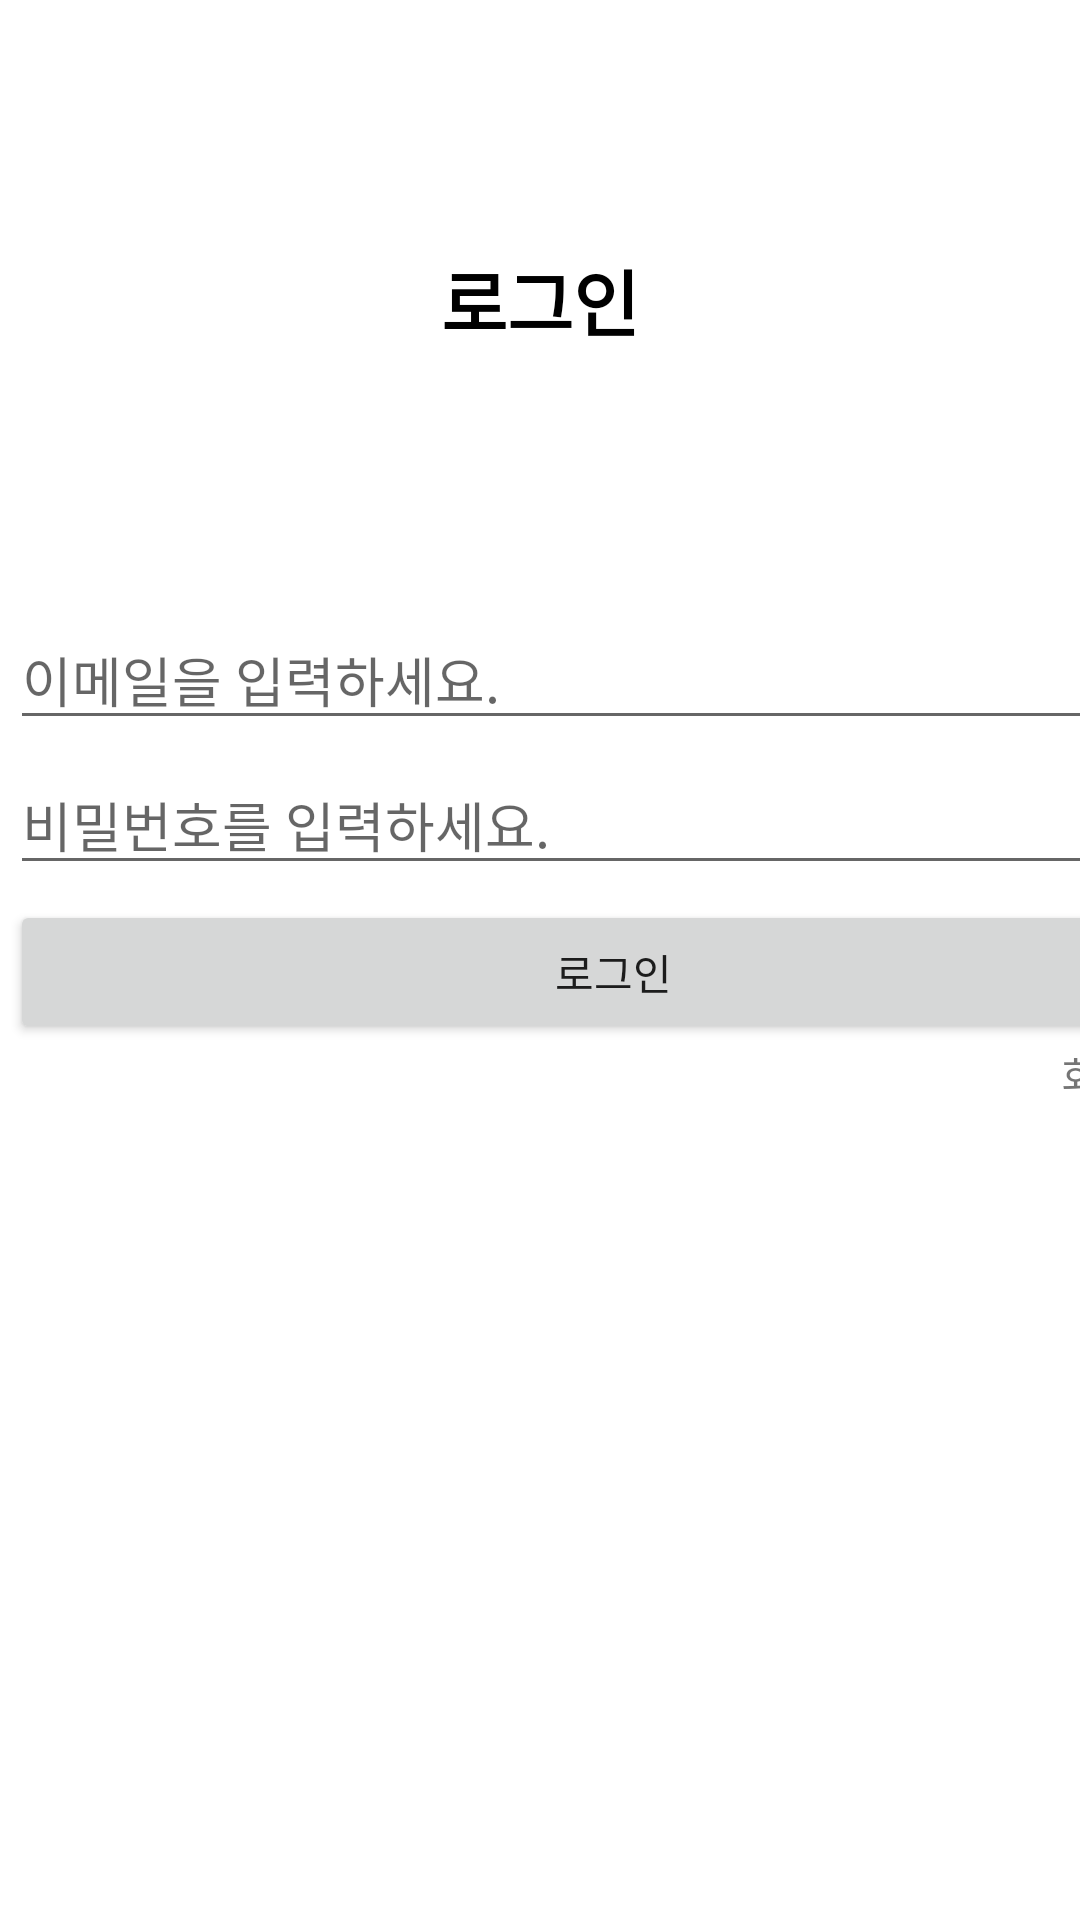

Produce the Android XML layout that renders to this screen, including the resource entries it uses.
<!-- AndroidManifest.xml: application theme Theme.Ex1 -->
<!-- res/layout/activity_login.xml -->
<?xml version="1.0" encoding="utf-8"?>
<LinearLayout xmlns:android="http://schemas.android.com/apk/res/android"
    xmlns:app="http://schemas.android.com/apk/res-auto"
    xmlns:tools="http://schemas.android.com/tools"
    android:layout_width="match_parent"
    android:layout_height="match_parent"
    tools:context="Activity.MainActivity"
    android:orientation="vertical">


    <TextView
        android:id="@+id/textView"
        android:layout_width="match_parent"
        android:layout_height="200dp"
        android:gravity="center"
        android:text="로그인"
        android:textColor="#000000"
        android:textSize="24sp"
        android:textStyle="bold" />

    <LinearLayout
        android:layout_width="409dp"
        android:layout_height="529dp"
        android:orientation="vertical"
        android:padding="10px"
        tools:layout_editor_absoluteX="1dp"
        tools:layout_editor_absoluteY="201dp">

        <EditText
            android:id="@+id/user_email"
            android:layout_width="match_parent"
            android:layout_height="wrap_content"
            android:layout_marginBottom="5dp"
            android:ems="10"
            android:hint="이메일을 입력하세요."
            android:inputType="textEmailAddress"
            tools:ignore="TouchTargetSizeCheck" />

        <EditText
            android:id="@+id/user_Password"
            android:layout_width="match_parent"
            android:layout_height="wrap_content"
            android:layout_marginBottom="5dp"
            android:ems="10"
            android:hint="비밀번호를 입력하세요."
            android:inputType="textPassword"
            tools:ignore="TouchTargetSizeCheck" />

        <Button
            android:id="@+id/login_btn"
            android:layout_width="match_parent"
            android:layout_height="wrap_content"
            android:text="로그인" />
        <TextView
            android:id="@+id/go_to_Join"
            android:layout_width="match_parent"
            android:layout_height="wrap_content"
            android:text="회원가입"
            android:gravity="end"/>
    </LinearLayout>
</LinearLayout>
<!-- resources referenced by this layout -->
<resources>
  <style name="Theme.Ex1" parent="Theme.MaterialComponents.DayNight.DarkActionBar">
          
          <item name="colorPrimary">#000000</item>
          <item name="colorPrimaryVariant">#000000</item>
          <item name="colorOnPrimary">@color/white</item>
          
          <item name="colorSecondary">#D8D8D8</item>
          <item name="colorSecondaryVariant">@color/teal_700</item>
          <item name="colorOnSecondary">@color/black</item>
          
          <item name="android:statusBarColor" tools:targetApi="l">?attr/colorPrimaryVariant</item>
          
          <item name="windowNoTitle">true</item>
      </style>
  <!-- not gathered from this repository: default colours our renderer supplied (Android Studio template values) -->
  <color name="teal_700">#FF018786</color>
  <color name="black">#FF000000</color>
  <color name="white">#FFFFFFFF</color>
</resources>
